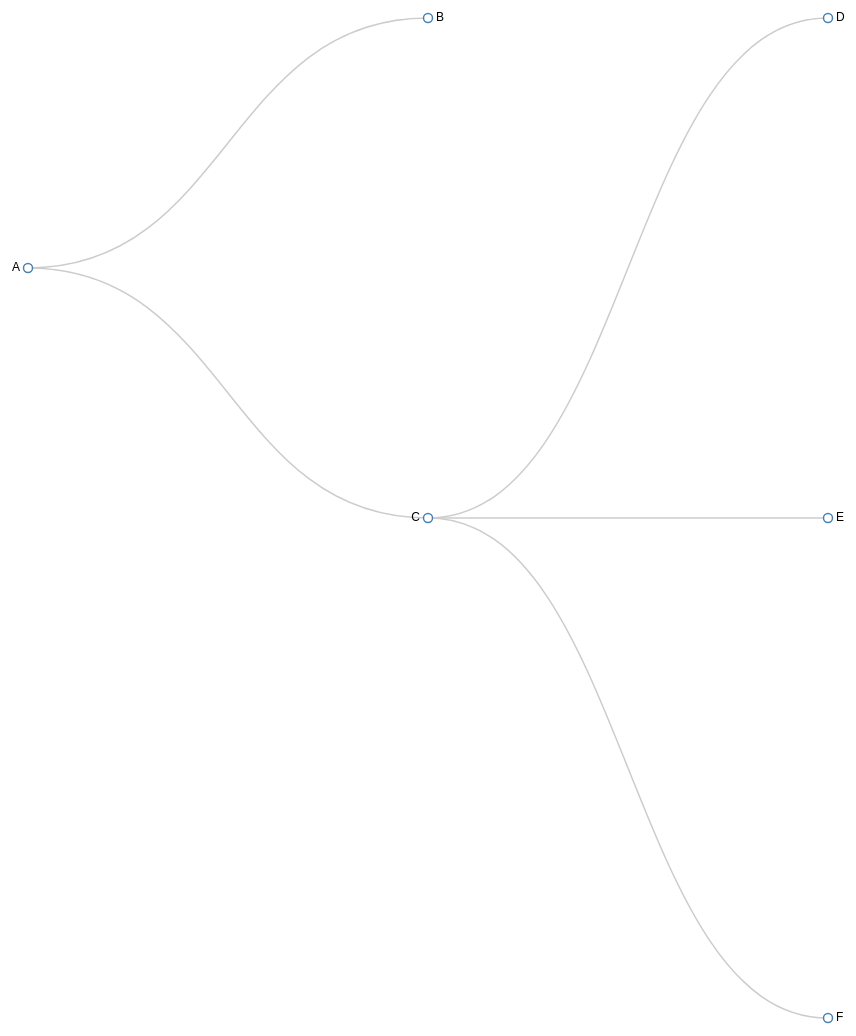
D3 v3 page, settled after 480 driven frames (8 s of simulated time); the page loaded 1 data file(s).



var width = 960,
    height = 2000;

var tree = d3.layout.tree()
    .size([height, width - 160]);

var diagonal = d3.svg.diagonal()
    .projection(function(d) { return [d.y, d.x]; });

var svg = d3.select("body").append("svg")
    .attr("width", width)
    .attr("height", height)
  .append("g")
    .attr("transform", "translate(40,0)");

d3.json("graphSkeleton.json", function(error, json) {
  if (error) throw error;

  var nodes = tree.nodes(json),
      links = tree.links(nodes);

  var link = svg.selectAll("path.link")
      .data(links)
    .enter().append("path")
      .attr("class", "link")
      .attr("d", diagonal);

  var node = svg.selectAll("g.node")
      .data(nodes)
    .enter().append("g")
      .attr("class", "node")
      .attr("transform", function(d) { return "translate(" + d.y + "," + d.x + ")"; })

  node.append("circle")
      .attr("r", 4.5);

  node.append("text")
      .attr("dx", function(d) { return d.children ? -8 : 8; })
      .attr("dy", 3)
      .attr("text-anchor", function(d) { return d.children ? "end" : "start"; })
      .text(function(d) { return d.name; });
});

d3.select(self.frameElement).style("height", height + "px");



### data: graphSkeleton.json
{
 "name": "A",
 "children": [
  {
   "name": "B",
   "children": null
  },
  {
   "name": "C",
   "children": [
    "{... 2 keys}",
    "{... 2 keys}",
    "{... 2 keys}"
   ]
  }
 ]
}